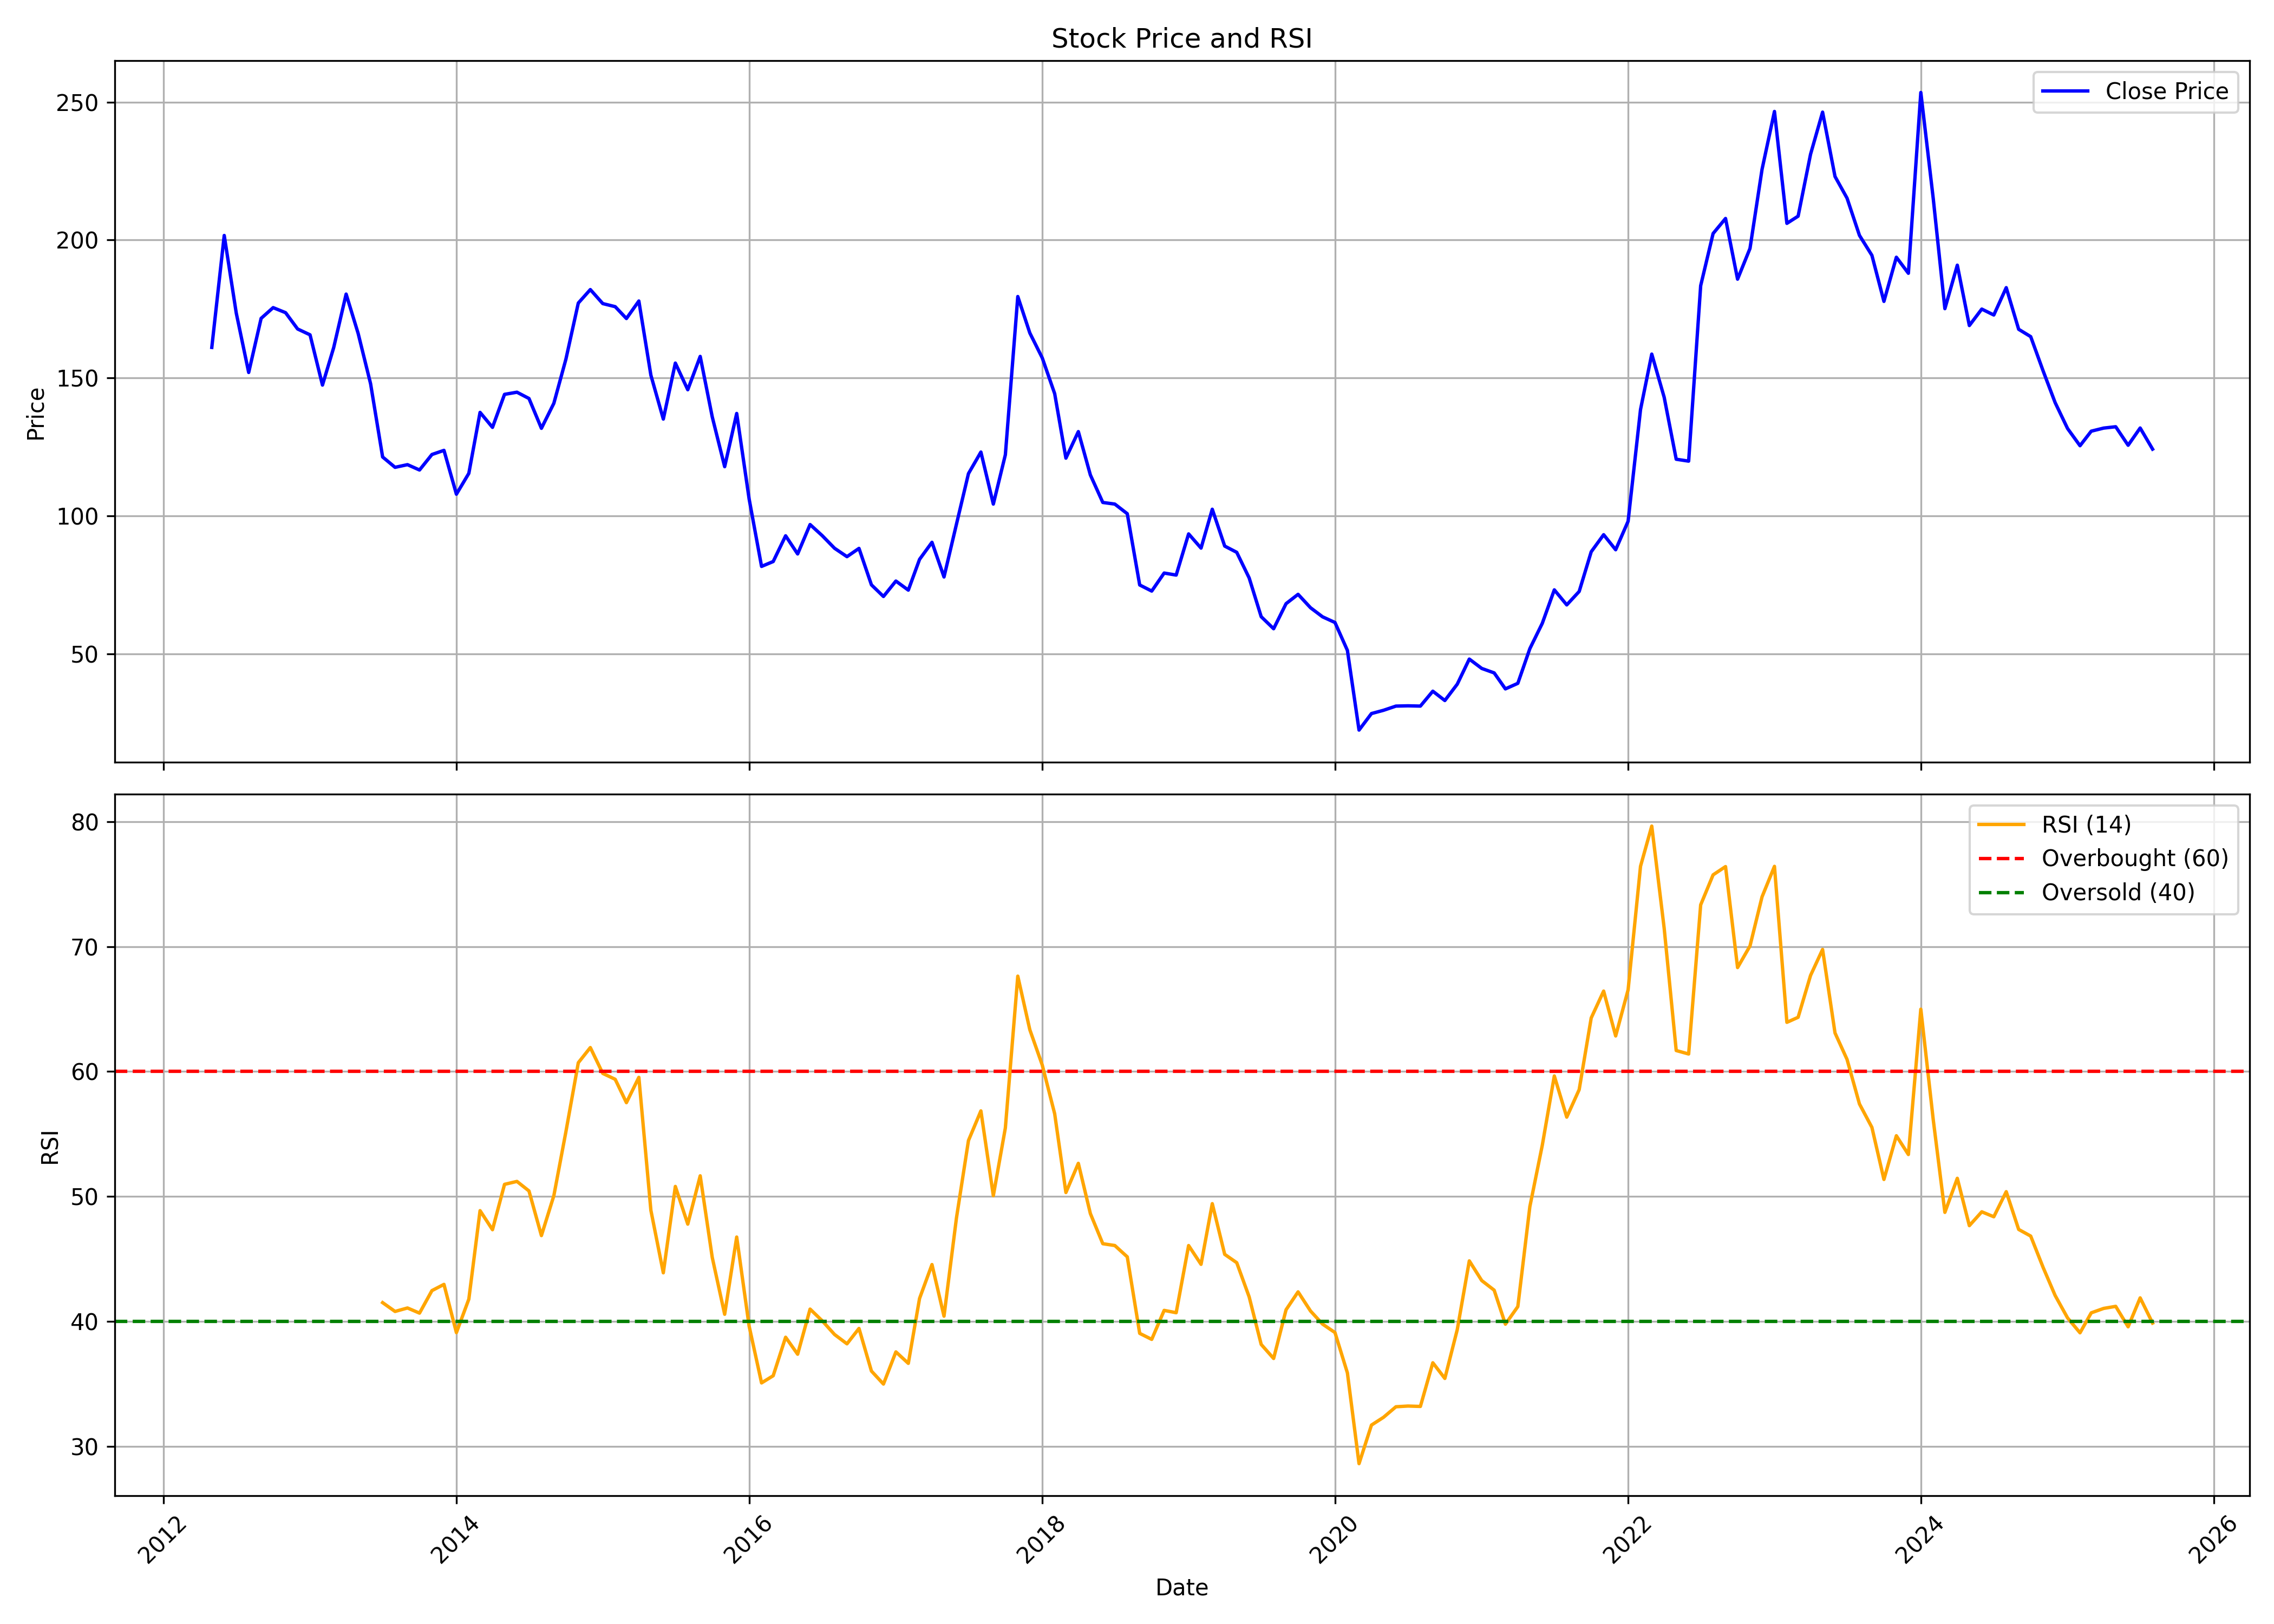

Source data for this figure (header and first rows):
, date, symbol, open, high, low, close, volume, rsi
0, 2012-05-01, SPECIALITY, 146.1, 161.1, 146.1, 161.1, 243188, 
1, 2012-06-01, SPECIALITY, 169.1, 218.2, 154.1, 201.7, 6187718, 
2, 2012-07-01, SPECIALITY, 206.4, 217.1, 170.2, 173.5, 3585071, 
3, 2012-08-01, SPECIALITY, 173.5, 188.2, 149.1, 152, 1992555, 
4, 2012-09-01, SPECIALITY, 153.7, 187.4, 148.1, 171.6, 2374993, 
5, 2012-10-01, SPECIALITY, 172.7, 190.4, 172.1, 175.5, 3606699, 
6, 2012-11-01, SPECIALITY, 176.7, 185.8, 165.6, 173.7, 2673766, 
7, 2012-12-01, SPECIALITY, 174, 176.9, 161.6, 167.8, 2136645, 
8, 2013-01-01, SPECIALITY, 168.3, 188.2, 164.5, 165.7, 2931997, 
9, 2013-02-01, SPECIALITY, 165.8, 173.1, 136.7, 147.4, 1512230, 
10, 2013-03-01, SPECIALITY, 145.2, 168.2, 139.4, 161, 891081, 
11, 2013-04-01, SPECIALITY, 159.8, 183.8, 156.7, 180.4, 952061, 
12, 2013-05-01, SPECIALITY, 180.4, 181.7, 161.5, 166.1, 553410, 
13, 2013-06-01, SPECIALITY, 165.8, 172.1, 144.2, 147.9, 367175, 
14, 2013-07-01, SPECIALITY, 146.1, 153.8, 113.5, 121.4, 387101, 41.51
15, 2013-08-01, SPECIALITY, 122.3, 135.6, 104.7, 117.6, 429779, 40.8
16, 2013-09-01, SPECIALITY, 117.6, 142.9, 114.4, 118.6, 681273, 41.08
17, 2013-10-01, SPECIALITY, 119.7, 128.6, 113.4, 116.7, 414667, 40.67
18, 2013-11-01, SPECIALITY, 116.4, 129.3, 98.15, 122.3, 1722446, 42.47
19, 2013-12-01, SPECIALITY, 123.8, 127.5, 113.4, 123.8, 4190327, 42.97
20, 2014-01-01, SPECIALITY, 123.1, 134.1, 105.9, 107.9, 2392137, 39.11
21, 2014-02-01, SPECIALITY, 107.9, 120.5, 105.7, 115.4, 1135339, 41.79
22, 2014-03-01, SPECIALITY, 116, 143.1, 112.9, 137.5, 1738392, 48.87
23, 2014-04-01, SPECIALITY, 139.2, 147.6, 127.6, 132.1, 1053044, 47.34
24, 2014-05-01, SPECIALITY, 132.1, 159.9, 128.6, 144.1, 1651505, 50.97
25, 2014-06-01, SPECIALITY, 144.4, 156.7, 140.5, 144.9, 1109978, 51.21
26, 2014-07-01, SPECIALITY, 147, 148.7, 127.2, 142.6, 855410, 50.45
27, 2014-08-01, SPECIALITY, 141.3, 146.7, 123.2, 131.8, 857894, 46.87
28, 2014-09-01, SPECIALITY, 128.5, 145.2, 128.5, 140.8, 3298019, 50.07
29, 2014-10-01, SPECIALITY, 140.5, 164.8, 140.5, 156.8, 1034621, 55.17
30, 2014-11-01, SPECIALITY, 160.9, 208.4, 153.9, 177.2, 1782521, 60.71
31, 2014-12-01, SPECIALITY, 177.2, 191.3, 163.6, 182.1, 2116612, 61.92
32, 2015-01-01, SPECIALITY, 183.4, 195.8, 175.3, 177, 574813, 59.85
33, 2015-02-01, SPECIALITY, 177.1, 209.9, 170.9, 175.9, 462316, 59.38
34, 2015-03-01, SPECIALITY, 174, 189.3, 166.9, 171.6, 2738102, 57.51
35, 2015-04-01, SPECIALITY, 173.8, 213.3, 165.9, 177.9, 775851, 59.54
36, 2015-05-01, SPECIALITY, 177.9, 183.5, 149.3, 151, 309291, 48.9
37, 2015-06-01, SPECIALITY, 151, 167.6, 127.9, 135.1, 981892, 43.9
38, 2015-07-01, SPECIALITY, 137.5, 163.4, 132.9, 155.4, 1070661, 50.81
39, 2015-08-01, SPECIALITY, 157, 167.9, 122, 145.7, 716711, 47.79
40, 2015-09-01, SPECIALITY, 143.5, 159.1, 137.5, 157.8, 248120, 51.66
41, 2015-10-01, SPECIALITY, 158.1, 161.6, 135.6, 135.9, 394211, 45.13
42, 2015-11-01, SPECIALITY, 137.9, 138.4, 112.1, 117.9, 553187, 40.58
43, 2015-12-01, SPECIALITY, 117.4, 142.3, 114.9, 137.2, 687449, 46.76
44, 2016-01-01, SPECIALITY, 137.2, 141.1, 90.95, 106.2, 627699, 39.63
45, 2016-02-01, SPECIALITY, 108, 108.1, 80.14, 81.71, 607378, 35.08
46, 2016-03-01, SPECIALITY, 82.5, 88.39, 78.57, 83.48, 509305, 35.66
47, 2016-04-01, SPECIALITY, 82.99, 98.21, 82.21, 92.81, 311617, 38.74
48, 2016-05-01, SPECIALITY, 93.06, 98.21, 85.69, 86.23, 323793, 37.38
49, 2016-06-01, SPECIALITY, 86.67, 101.2, 83.48, 96.89, 896017, 40.99
50, 2016-07-01, SPECIALITY, 97.67, 98.21, 88.39, 92.91, 347562, 40.06
51, 2016-08-01, SPECIALITY, 92.32, 96.15, 78.57, 88.29, 1227144, 38.96
52, 2016-09-01, SPECIALITY, 90.01, 98.21, 81.57, 85.25, 643768, 38.21
53, 2016-10-01, SPECIALITY, 87.17, 90.46, 82.99, 88.25, 773257, 39.44
54, 2016-11-01, SPECIALITY, 88.64, 89.77, 70.81, 75.04, 687621, 36.03
55, 2016-12-01, SPECIALITY, 75.04, 78.08, 69.73, 70.81, 458656, 34.99
56, 2017-01-01, SPECIALITY, 70.71, 78.38, 68.75, 76.41, 636208, 37.57
57, 2017-02-01, SPECIALITY, 75.67, 79.5, 71.7, 73.12, 643889, 36.65
58, 2017-03-01, SPECIALITY, 73.17, 89.82, 58.44, 84.27, 10560127, 41.84
59, 2017-04-01, SPECIALITY, 88.25, 93.89, 78.87, 90.46, 2910919, 44.56
... 100 more rows
